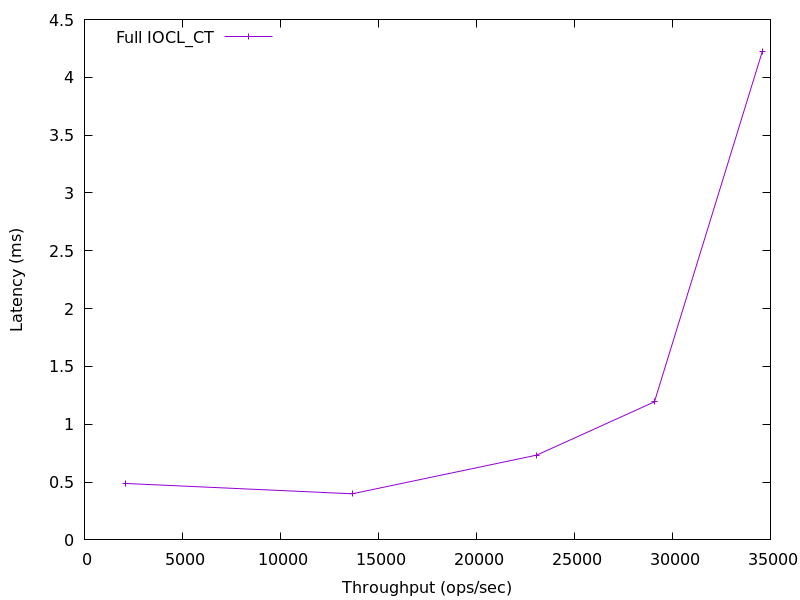

Values plotted in this chart, from the file beside it:
2111.2463412186303, 0.4877020000000001
13659, 0.3985
23074, 0.7335
29081, 1.194
34577, 4.219
